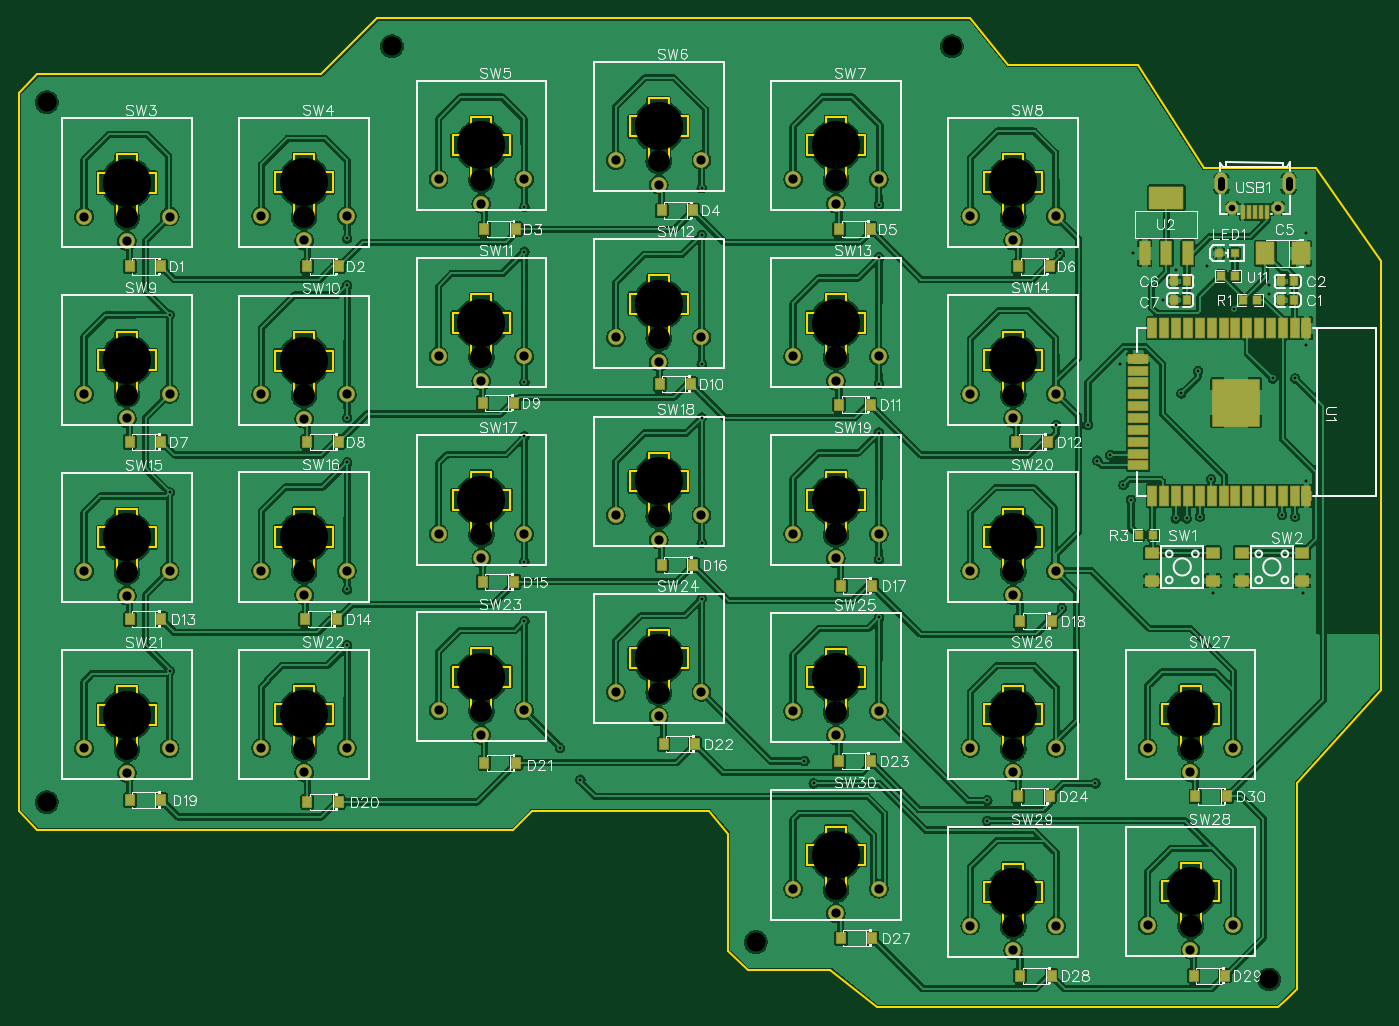
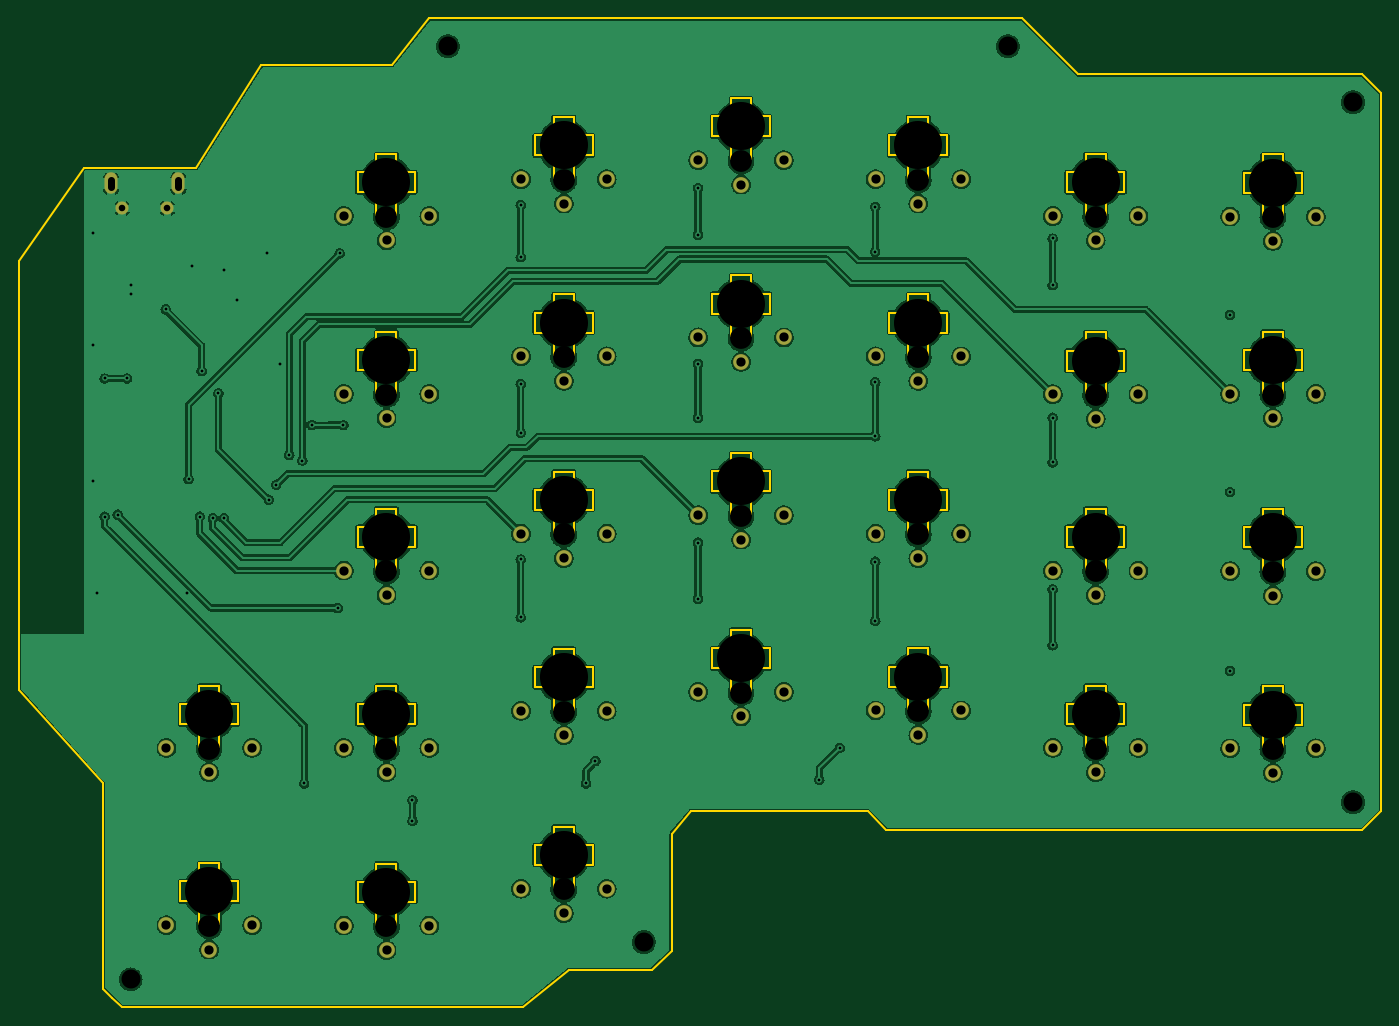
Circuit board: 10 layer files. Board 146.0 x 106.0 mm.
- drill: Drill_NPTH_Through.DRL (1332 bytes)
- drill: Drill_PTH_Through.DRL (1742 bytes)
- drill: Drill_PTH_Through_Via.DRL (1305 bytes)
- outline: Gerber_BoardOutlineLayer.GKO (25971 bytes)
- bottom_copper: Gerber_BottomLayer.GBL (249254 bytes)
- bottom_mask: Gerber_BottomSolderMaskLayer.GBS (2864 bytes)
- top_copper: Gerber_TopLayer.GTL (387977 bytes)
- paste: Gerber_TopPasteMaskLayer.GTP (9199 bytes)
- top_silk: Gerber_TopSilkscreenLayer.GTO (86842 bytes)
- top_mask: Gerber_TopSolderMaskLayer.GTS (7452 bytes)

=== drill: Drill_NPTH_Through.DRL ===
M48
METRIC,LZ,000.000
;FILE_FORMAT=3:3
;TYPE=NON_PLATED
;Layer: NPTH_Through
;EasyEDA v6.5.23, 2023-06-09 15:01:11
;604b8d365768463b9eb07bbcea70d2b6,6219c82cfec74c238c9999bd11a2e976,10
;Gerber Generator version 0.2
;Holesize 1 = 2.032 mm
T01C2.032
;Holesize 2 = 2.341 mm
T02C2.341
;Holesize 3 = 5.151 mm
T03C5.151
%
G05
G90
T01
X040000Y-003000
X100000Y-003000
X079000Y-099000
X003000Y-009000
X003000Y-084000
X134000Y-103000
T02
X011593Y-021324
X030592Y-021274
X049591Y-017311
X068590Y-015279
X087590Y-017311
X106589Y-021274
X011593Y-040324
X030592Y-040374
X049591Y-036310
X068590Y-034278
X087590Y-036310
X106589Y-040324
X011593Y-059323
X030592Y-059272
X049591Y-055310
X068590Y-053328
X087590Y-055310
X106589Y-059272
X011593Y-078322
X030592Y-078271
X049591Y-074258
X068590Y-072277
X087590Y-074309
X106589Y-078271
X125588Y-078271
X125588Y-097270
X106589Y-097321
X087590Y-093359
T03
X011593Y-017634
X030592Y-017584
X049591Y-013621
X068590Y-011589
X087590Y-013621
X106589Y-017584
X011593Y-036634
X030592Y-036684
X049591Y-032620
X068590Y-030588
X087590Y-032620
X106589Y-036634
X011593Y-055633
X030592Y-055582
X049591Y-051620
X068590Y-049638
X087590Y-051620
X106589Y-055582
X011593Y-074632
X030592Y-074581
X049591Y-070568
X068590Y-068587
X087590Y-070619
X106589Y-074581
X125588Y-074581
X125588Y-093580
X106589Y-093631
X087590Y-089669
M30

=== drill: Drill_PTH_Through.DRL ===
M48
METRIC,LZ,000.000
;FILE_FORMAT=3:3
;TYPE=PLATED
;Layer: PTH_Through
;EasyEDA v6.5.23, 2023-06-09 15:01:11
;604b8d365768463b9eb07bbcea70d2b6,6219c82cfec74c238c9999bd11a2e976,10
;Gerber Generator version 0.2
;Holesize 1 = 0.701 mm
T01C0.701
;Holesize 2 = 0.990 mm
T02C0.990
%
G05
G90
T01
X128899Y-017279G85X128899Y-018079
X136099Y-017279G85X136099Y-018079
X134924Y-020349
X130074Y-020349
T02
X016172Y-021245
X011583Y-023865
X006992Y-021245
X035172Y-021194
X030582Y-023814
X025991Y-021194
X054171Y-017232
X049581Y-019852
X044991Y-017232
X073170Y-015200
X068580Y-017820
X063990Y-015200
X092169Y-017232
X087580Y-019852
X082989Y-017232
X111168Y-021194
X106579Y-023814
X101988Y-021194
X016172Y-040244
X011583Y-042864
X006992Y-040244
X035172Y-040295
X030582Y-042915
X025991Y-040295
X054171Y-036231
X049581Y-038851
X044991Y-036231
X073170Y-034199
X068580Y-036819
X063990Y-034199
X092169Y-036231
X087580Y-038851
X082989Y-036231
X111168Y-040244
X106579Y-042864
X101988Y-040244
X016172Y-059243
X011583Y-061864
X006992Y-059243
X035172Y-059192
X030582Y-061813
X025991Y-059192
X054171Y-055230
X049581Y-057850
X044991Y-055230
X073170Y-053249
X068580Y-055869
X063990Y-053249
X092169Y-055230
X087580Y-057850
X082989Y-055230
X111168Y-059192
X106579Y-061813
X101988Y-059192
X016172Y-078242
X011583Y-080863
X006992Y-078242
X035172Y-078192
X030582Y-080812
X025991Y-078192
X054171Y-074178
X049581Y-076799
X044991Y-074178
X073170Y-072197
X068580Y-074818
X063990Y-072197
X092169Y-074229
X087580Y-076850
X082989Y-074229
X111168Y-078192
X106579Y-080812
X101988Y-078192
X130168Y-078192
X125578Y-080812
X120987Y-078192
X130168Y-097191
X125578Y-099811
X120987Y-097191
X111168Y-097242
X106579Y-099862
X101988Y-097242
X092169Y-093279
X087580Y-095900
X082989Y-093279
M30

=== drill: Drill_PTH_Through_Via.DRL ===
M48
METRIC,LZ,000.000
;FILE_FORMAT=3:3
;TYPE=PLATED
;Layer: PTH_Through_Via
;EasyEDA v6.5.23, 2023-06-09 15:01:11
;604b8d365768463b9eb07bbcea70d2b6,6219c82cfec74c238c9999bd11a2e976,10
;Gerber Generator version 0.2
;Holesize 1 = 0.305 mm
T01C0.305
%
G05
G90
T01
X035198Y-023601
X035198Y-028600
X035198Y-042801
X035198Y-047599
X035198Y-061201
X035198Y-067201
X054200Y-020200
X073199Y-018201
X092198Y-020000
X092198Y-025600
X073199Y-023200
X054200Y-025001
X054200Y-039001
X073198Y-037038
X092198Y-039200
X092198Y-044401
X073199Y-042801
X054200Y-044800
X054199Y-058234
X073199Y-056200
X092198Y-058001
X092198Y-064201
X073199Y-062199
X054200Y-064585
X057999Y-078200
X060200Y-081600
X085198Y-082001
X084199Y-079600
X103799Y-083800
X103799Y-085999
X126599Y-053400
X125198Y-053601
X123999Y-053600
X118399Y-050000
X115599Y-047400
X116999Y-046800
X115399Y-082000
X136798Y-053401
X111799Y-063200
X135399Y-053200
X111599Y-025200
X111199Y-043600
X127799Y-049400
X114599Y-043601
X134399Y-038600
X136799Y-038600
X130246Y-031200
X119199Y-051600
X124599Y-040200
X126399Y-037800
X122599Y-030200
X119399Y-025200
X123999Y-027000
X133999Y-028600
X133999Y-029600
X138000Y-023000
X138000Y-049601
X137599Y-061600
X127999Y-061600
X127399Y-026600
X138000Y-035001
X118000Y-037000
X016180Y-031780
X016180Y-050780
X016180Y-069922
M30

=== outline: Gerber_BoardOutlineLayer.GKO (25971 bytes, source omitted) ===
=== bottom_copper: Gerber_BottomLayer.GBL (249254 bytes, source omitted) ===
=== bottom_mask: Gerber_BottomSolderMaskLayer.GBS ===
G04 Layer: BottomSolderMaskLayer*
G04 EasyEDA v6.5.23, 2023-06-09 15:01:11*
G04 604b8d365768463b9eb07bbcea70d2b6,6219c82cfec74c238c9999bd11a2e976,10*
G04 Gerber Generator version 0.2*
G04 Scale: 100 percent, Rotated: No, Reflected: No *
G04 Dimensions in millimeters *
G04 leading zeros omitted , absolute positions ,4 integer and 5 decimal *
%FSLAX45Y45*%
%MOMM*%

%ADD10O,1.4015974000000002X2.3015956*%
%ADD11C,1.4016*%
%ADD12C,1.7016*%

%LPD*%
D10*
G01*
X12889915Y-1767916D03*
G01*
X13609904Y-1767916D03*
D11*
G01*
X13492403Y-2034920D03*
G01*
X13007416Y-2034920D03*
D12*
G01*
X1617243Y-2124532D03*
G01*
X1158239Y-2386533D03*
G01*
X699236Y-2124532D03*
G01*
X3517163Y-2119452D03*
G01*
X3058159Y-2381453D03*
G01*
X2599156Y-2119452D03*
G01*
X5417083Y-1723212D03*
G01*
X4958079Y-1985213D03*
G01*
X4499076Y-1723212D03*
G01*
X7317003Y-1520012D03*
G01*
X6858000Y-1782013D03*
G01*
X6398996Y-1520012D03*
G01*
X9216923Y-1723212D03*
G01*
X8757920Y-1985213D03*
G01*
X8298916Y-1723212D03*
G01*
X11116843Y-2119452D03*
G01*
X10657840Y-2381453D03*
G01*
X10198836Y-2119452D03*
G01*
X1617243Y-4024452D03*
G01*
X1158239Y-4286453D03*
G01*
X699236Y-4024452D03*
G01*
X3517163Y-4029532D03*
G01*
X3058159Y-4291533D03*
G01*
X2599156Y-4029532D03*
G01*
X5417083Y-3623132D03*
G01*
X4958079Y-3885133D03*
G01*
X4499076Y-3623132D03*
G01*
X7317003Y-3419932D03*
G01*
X6858000Y-3681933D03*
G01*
X6398996Y-3419932D03*
G01*
X9216923Y-3623132D03*
G01*
X8757920Y-3885133D03*
G01*
X8298916Y-3623132D03*
G01*
X11116843Y-4024452D03*
G01*
X10657840Y-4286453D03*
G01*
X10198836Y-4024452D03*
G01*
X1617243Y-5924372D03*
G01*
X1158239Y-6186373D03*
G01*
X699236Y-5924372D03*
G01*
X3517163Y-5919292D03*
G01*
X3058159Y-6181293D03*
G01*
X2599156Y-5919292D03*
G01*
X5417083Y-5523052D03*
G01*
X4958079Y-5785053D03*
G01*
X4499076Y-5523052D03*
G01*
X7317003Y-5324932D03*
G01*
X6858000Y-5586933D03*
G01*
X6398996Y-5324932D03*
G01*
X9216923Y-5523052D03*
G01*
X8757920Y-5785053D03*
G01*
X8298916Y-5523052D03*
G01*
X11116843Y-5919292D03*
G01*
X10657840Y-6181293D03*
G01*
X10198836Y-5919292D03*
G01*
X1617243Y-7824292D03*
G01*
X1158239Y-8086293D03*
G01*
X699236Y-7824292D03*
G01*
X3517163Y-7819212D03*
G01*
X3058159Y-8081213D03*
G01*
X2599156Y-7819212D03*
G01*
X5417083Y-7417892D03*
G01*
X4958079Y-7679893D03*
G01*
X4499076Y-7417892D03*
G01*
X7317003Y-7219772D03*
G01*
X6858000Y-7481773D03*
G01*
X6398996Y-7219772D03*
G01*
X9216923Y-7422972D03*
G01*
X8757920Y-7684973D03*
G01*
X8298916Y-7422972D03*
G01*
X11116843Y-7819212D03*
G01*
X10657840Y-8081213D03*
G01*
X10198836Y-7819212D03*
G01*
X13016763Y-7819212D03*
G01*
X12557759Y-8081213D03*
G01*
X12098756Y-7819212D03*
G01*
X13016763Y-9719132D03*
G01*
X12557759Y-9981133D03*
G01*
X12098756Y-9719132D03*
G01*
X11116843Y-9724212D03*
G01*
X10657840Y-9986213D03*
G01*
X10198836Y-9724212D03*
G01*
X9216923Y-9327972D03*
G01*
X8757920Y-9589973D03*
G01*
X8298916Y-9327972D03*
M02*

=== top_copper: Gerber_TopLayer.GTL (387977 bytes, source omitted) ===
=== paste: Gerber_TopPasteMaskLayer.GTP (9199 bytes, source omitted) ===
=== top_silk: Gerber_TopSilkscreenLayer.GTO (86842 bytes, source omitted) ===
=== top_mask: Gerber_TopSolderMaskLayer.GTS (7452 bytes, source omitted) ===
